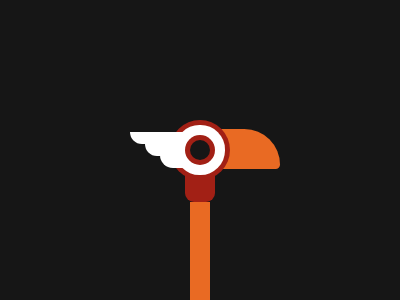

Reproduce this picture with HTML and CSS.

<!-- 99.9% match 🤒 -->
<p a><p b><p c><p d><p e><p f><p g><p h>
<style>
  *{
    margin:0;
    background:#161616;
    position:fixed;
  }
  [a]{
    width:80;
    height:40;
    background:#E96A23;
    margin:129 200;
    border-radius:0 40px 5px 0;
  }
  [b]{
    width:20;
    height:99;
    background:#E96A23;
    margin:202 190;
  }
  [c]{
    width:60;
    height:60;
    border-radius:50%;
    background:#A22015;
    margin:120 170;
  }
  [d]{
    width:30;
    height:42;
    background:#A22015;
    margin:160 185;
    border-radius:9px;
  }
  [e]{
    width:20;
    height:20;
    border-radius:50%;
    margin:140 190;
    box-shadow:0 0 0 5px#A22015;
    box-shadow:0 0 0 5px#A22015,0 0 0 15px#fff;
  }
  [f]{
    width:25;
    height:13;
    background:#fff;
    margin:155 160;
    border-radius:0 0 0 15px;
  }
  [g]{
    width:35;
    height:12;
    background:#fff;
    margin:144 145;
    border-radius:0 0 0 20px;
  }
  [h]{
    width:53;
    height:12;
    background:#fff;
    margin:132 130;
    border-radius:0 0 0 20px;
  }
</style>